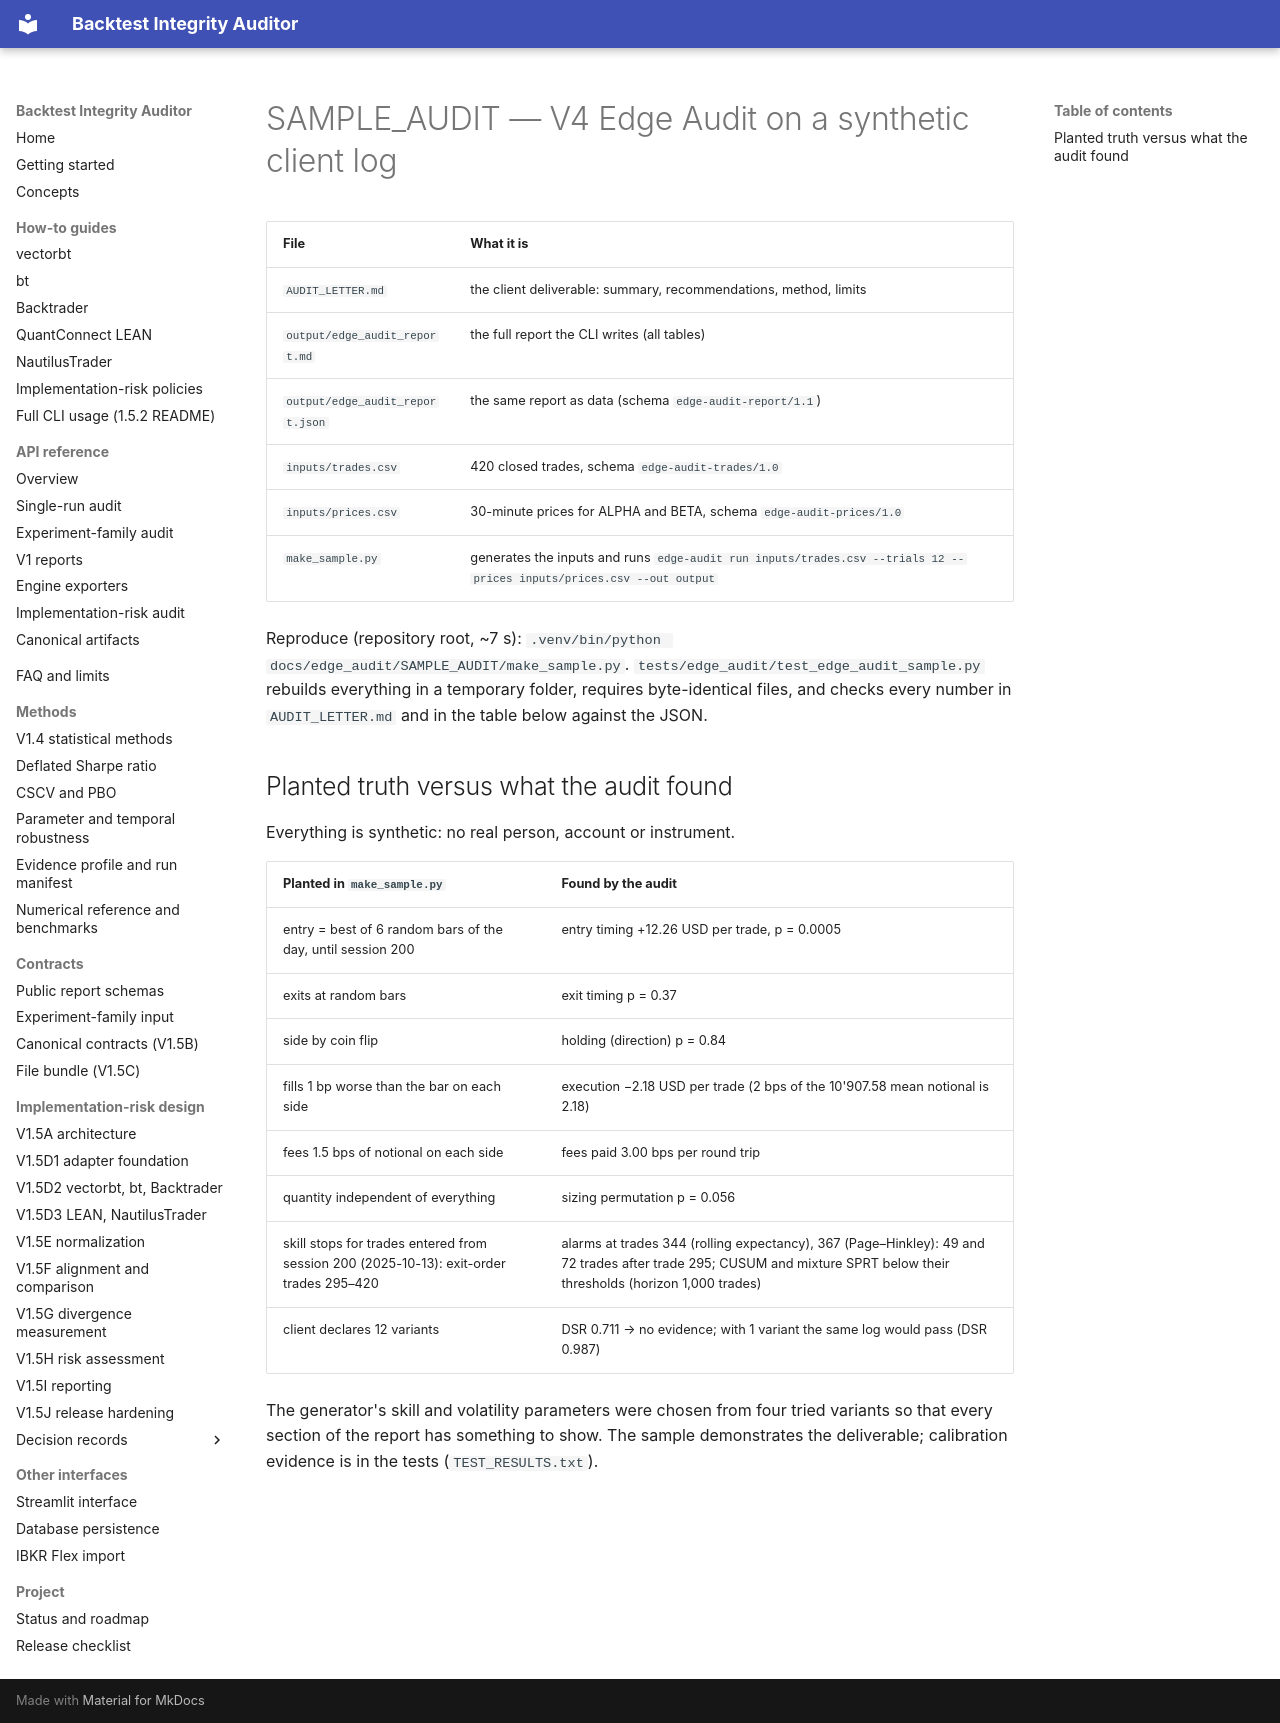

repository: krstesimeonov/backtest-integrity-auditor · page: edge_audit/SAMPLE_AUDIT/index.html · generator: mkdocs

# SAMPLE_AUDIT — V4 Edge Audit on a synthetic client log

| File | What it is |
|---|---|
| `AUDIT_LETTER.md` | the client deliverable: summary, recommendations, method, limits |
| `output/edge_audit_report.md` | the full report the CLI writes (all tables) |
| `output/edge_audit_report.json` | the same report as data (schema `edge-audit-report/1.1`) |
| `inputs/trades.csv` | 420 closed trades, schema `edge-audit-trades/1.0` |
| `inputs/prices.csv` | 30-minute prices for ALPHA and BETA, schema `edge-audit-prices/1.0` |
| `make_sample.py` | generates the inputs and runs `edge-audit run inputs/trades.csv --trials 12 --prices inputs/prices.csv --out output` |

Reproduce (repository root, ~7 s): `.venv/bin/python docs/edge_audit/SAMPLE_AUDIT/make_sample.py`.
`tests/edge_audit/test_edge_audit_sample.py` rebuilds everything in a temporary folder,
requires byte-identical files, and checks every number in `AUDIT_LETTER.md` and in the table
below against the JSON.

## Planted truth versus what the audit found

Everything is synthetic: no real person, account or instrument.

| Planted in `make_sample.py` | Found by the audit |
|---|---|
| entry = best of 6 random bars of the day, until session 200 | entry timing +12.26 USD per trade, p = 0.0005 |
| exits at random bars | exit timing p = 0.37 |
| side by coin flip | holding (direction) p = 0.84 |
| fills 1 bp worse than the bar on each side | execution −2.18 USD per trade (2 bps of the 10'907.58 mean notional is 2.18) |
| fees 1.5 bps of notional on each side | fees paid 3.00 bps per round trip |
| quantity independent of everything | sizing permutation p = 0.056 |
| skill stops for trades entered from session 200 (2025-10-13): exit-order trades 295–420 | alarms at trades 344 (rolling expectancy), 367 (Page–Hinkley): 49 and 72 trades after trade 295; CUSUM and mixture SPRT below their thresholds (horizon 1,000 trades) |
| client declares 12 variants | DSR 0.711 → no evidence; with 1 variant the same log would pass (DSR 0.987) |

The generator's skill and volatility parameters were chosen from four tried variants so that
every section of the report has something to show. The sample demonstrates the deliverable;
calibration evidence is in the tests (`TEST_RESULTS.txt`).
